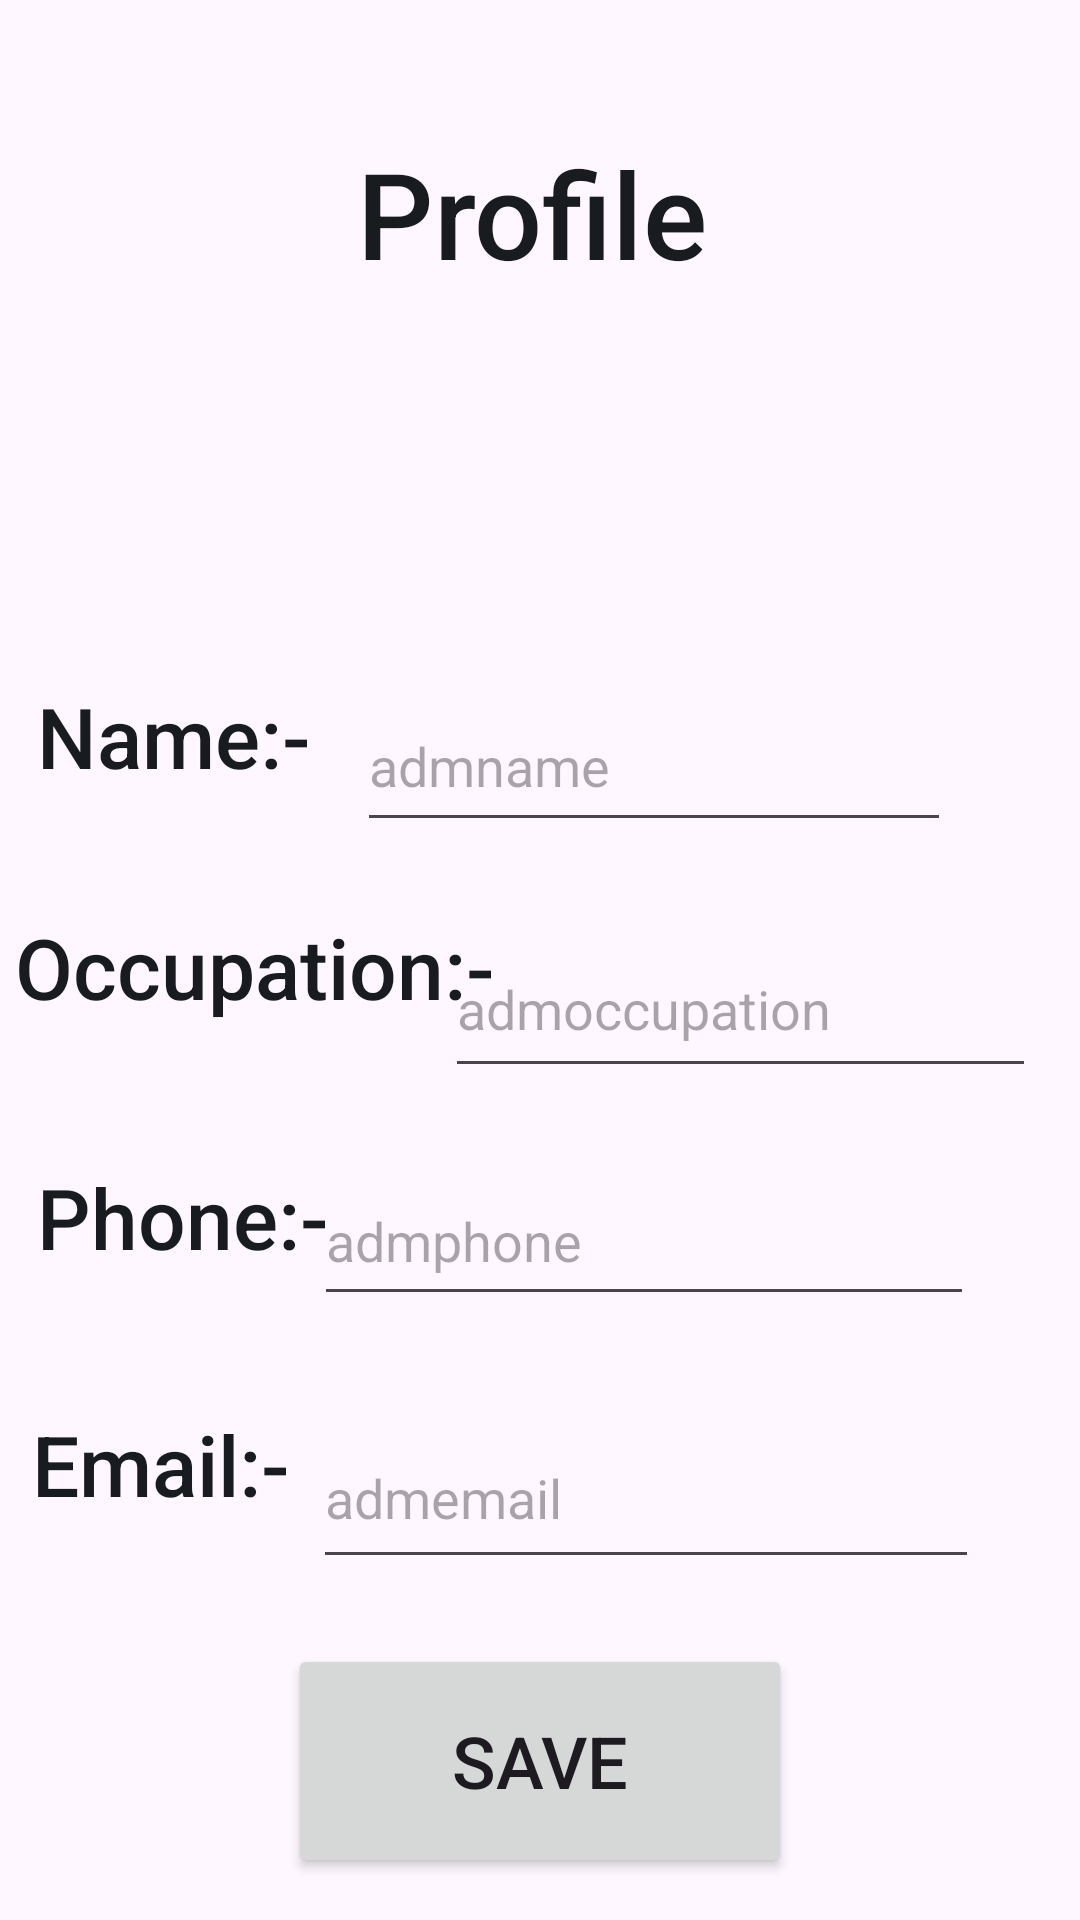

Write the Android layout XML for this screen, with the resource values it uses.
<!-- AndroidManifest.xml: application theme Theme.MyPanchayat -->
<!-- res/layout/activity_user_profile.xml -->
<?xml version="1.0" encoding="utf-8"?>
<androidx.constraintlayout.widget.ConstraintLayout xmlns:android="http://schemas.android.com/apk/res/android"
    xmlns:app="http://schemas.android.com/apk/res-auto"
    xmlns:tools="http://schemas.android.com/tools"
    android:layout_width="match_parent"
    android:layout_height="match_parent"
    tools:context=".UserProfile">

    <androidx.constraintlayout.widget.ConstraintLayout
        android:layout_width="match_parent"
        android:layout_height="match_parent"
        tools:context=".AdminProfile">

        <EditText
            android:id="@+id/adminName2"
            android:layout_width="197dp"
            android:layout_height="56dp"
            android:ems="10"
            android:hint="admoccupation"
            android:inputType="textEmailAddress"
            app:layout_constraintBottom_toBottomOf="parent"
            app:layout_constraintEnd_toEndOf="parent"
            app:layout_constraintHorizontal_bias="0.911"
            app:layout_constraintStart_toStartOf="parent"
            app:layout_constraintTop_toTopOf="parent"
            app:layout_constraintVertical_bias="0.525" />

        <TextView
            android:id="@+id/textView13"
            android:layout_width="168dp"
            android:layout_height="56dp"
            android:text="Occupation:-"
            android:textAlignment="viewStart"
            android:textAppearance="@style/TextAppearance.AppCompat.Body2"
            android:textColor="@color/material_dynamic_neutral10"
            android:textSize="28sp"
            app:layout_constraintBottom_toBottomOf="parent"
            app:layout_constraintEnd_toEndOf="parent"
            app:layout_constraintHorizontal_bias="0.026"
            app:layout_constraintStart_toStartOf="parent"
            app:layout_constraintTop_toTopOf="parent"
            app:layout_constraintVertical_bias="0.52" />

        <Button
            android:id="@+id/saveuser"
            android:layout_width="168dp"
            android:layout_height="78dp"
            android:text="SAVE"
            android:textSize="24sp"
            app:layout_constraintBottom_toBottomOf="parent"
            app:layout_constraintEnd_toEndOf="parent"
            app:layout_constraintStart_toStartOf="parent"
            app:layout_constraintTop_toTopOf="parent"
            app:layout_constraintVertical_bias="0.975" />

        <ImageView
            android:id="@+id/userProfilePic"
            android:layout_width="112dp"
            android:layout_height="93dp"
            app:layout_constraintBottom_toTopOf="@+id/adminName"
            app:layout_constraintEnd_toEndOf="parent"
            app:layout_constraintHorizontal_bias="0.498"
            app:layout_constraintStart_toStartOf="parent"
            app:layout_constraintTop_toBottomOf="@+id/textView23"
            app:layout_constraintVertical_bias="0.46"
            app:srcCompat="@drawable/icon" />

        <EditText
            android:id="@+id/adminEmail"
            android:layout_width="222dp"
            android:layout_height="57dp"
            android:ems="10"
            android:hint="admemail"
            android:inputType="textEmailAddress"
            app:layout_constraintBottom_toBottomOf="parent"
            app:layout_constraintEnd_toEndOf="parent"
            app:layout_constraintHorizontal_bias="0.756"
            app:layout_constraintStart_toStartOf="parent"
            app:layout_constraintTop_toTopOf="parent"
            app:layout_constraintVertical_bias="0.805" />

        <EditText
            android:id="@+id/adminPhone"
            android:layout_width="220dp"
            android:layout_height="53dp"
            android:ems="10"
            android:hint="admphone"
            android:inputType="textEmailAddress"
            app:layout_constraintBottom_toBottomOf="parent"
            app:layout_constraintEnd_toEndOf="parent"
            app:layout_constraintHorizontal_bias="0.748"
            app:layout_constraintStart_toStartOf="parent"
            app:layout_constraintTop_toTopOf="parent"
            app:layout_constraintVertical_bias="0.657" />

        <EditText
            android:id="@+id/adminName"
            android:layout_width="198dp"
            android:layout_height="54dp"
            android:ems="10"
            android:hint="admname"
            android:inputType="textEmailAddress"
            app:layout_constraintBottom_toBottomOf="parent"
            app:layout_constraintEnd_toEndOf="parent"
            app:layout_constraintHorizontal_bias="0.734"
            app:layout_constraintStart_toStartOf="parent"
            app:layout_constraintTop_toTopOf="parent"
            app:layout_constraintVertical_bias="0.387" />

        <TextView
            android:id="@+id/textView16"
            android:layout_width="116dp"
            android:layout_height="51dp"
            android:text="Name:-"
            android:textAlignment="viewStart"
            android:textAppearance="@style/TextAppearance.AppCompat.Body2"
            android:textColor="@color/material_dynamic_neutral10"
            android:textSize="28sp"
            app:layout_constraintBottom_toBottomOf="parent"
            app:layout_constraintEnd_toEndOf="parent"
            app:layout_constraintHorizontal_bias="0.05"
            app:layout_constraintStart_toStartOf="parent"
            app:layout_constraintTop_toTopOf="parent"
            app:layout_constraintVertical_bias="0.385" />

        <TextView
            android:id="@+id/textView18"
            android:layout_width="116dp"
            android:layout_height="52dp"
            android:text="Phone:-"
            android:textAlignment="viewStart"
            android:textAppearance="@style/TextAppearance.AppCompat.Body2"
            android:textColor="@color/material_dynamic_neutral10"
            android:textSize="28sp"
            app:layout_constraintBottom_toBottomOf="parent"
            app:layout_constraintEnd_toEndOf="parent"
            app:layout_constraintHorizontal_bias="0.05"
            app:layout_constraintStart_toStartOf="parent"
            app:layout_constraintTop_toTopOf="parent"
            app:layout_constraintVertical_bias="0.658" />

        <TextView
            android:id="@+id/textView19"
            android:layout_width="103dp"
            android:layout_height="57dp"
            android:text="Email:-"
            android:textAlignment="viewStart"
            android:textAppearance="@style/TextAppearance.AppCompat.Body2"
            android:textColor="@color/material_dynamic_neutral10"
            android:textSize="28sp"
            app:layout_constraintBottom_toBottomOf="parent"
            app:layout_constraintEnd_toEndOf="parent"
            app:layout_constraintHorizontal_bias="0.042"
            app:layout_constraintStart_toStartOf="parent"
            app:layout_constraintTop_toTopOf="parent"
            app:layout_constraintVertical_bias="0.805" />

        <TextView
            android:id="@+id/textView23"
            android:layout_width="173dp"
            android:layout_height="55dp"
            android:text="Profile"
            android:textAlignment="center"
            android:textAppearance="@style/TextAppearance.AppCompat.Body2"
            android:textColor="@color/material_dynamic_neutral10"
            android:textSize="40sp"
            app:layout_constraintBottom_toBottomOf="parent"
            app:layout_constraintEnd_toEndOf="parent"
            app:layout_constraintHorizontal_bias="0.487"
            app:layout_constraintStart_toStartOf="parent"
            app:layout_constraintTop_toTopOf="parent"
            app:layout_constraintVertical_bias="0.076" />

    </androidx.constraintlayout.widget.ConstraintLayout>
</androidx.constraintlayout.widget.ConstraintLayout>
<!-- resources referenced by this layout -->
<resources>
  <style name="Theme.MyPanchayat" parent="Base.Theme.MyPanchayat" />
  <style name="Base.Theme.MyPanchayat" parent="Theme.Material3.DayNight.NoActionBar">
          
          
      </style>
</resources>
